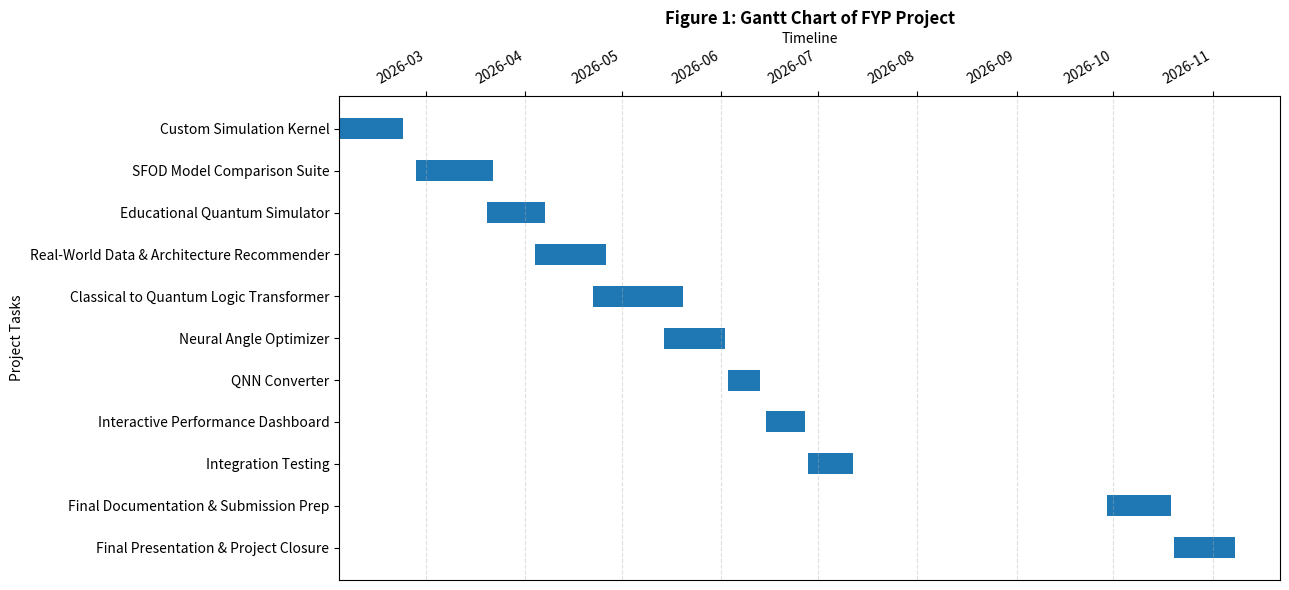

This figure's Python source:
import matplotlib.pyplot as plt
import datetime as dt

# -----------------------------
# WBS DATA (your project data)
# -----------------------------
tasks = [
    ("Custom Simulation Kernel", "2026-02-02", "2026-02-22"),
    ("SFOD Model Comparison Suite", "2026-02-26", "2026-03-22"),
    ("Educational Quantum Simulator", "2026-03-20", "2026-04-07"),
    ("Real-World Data & Architecture Recommender", "2026-04-04", "2026-04-26"),
    ("Classical to Quantum Logic Transformer", "2026-04-22", "2026-05-20"),
    ("Neural Angle Optimizer", "2026-05-14", "2026-06-02"),
    ("QNN Converter", "2026-06-03", "2026-06-13"),
    ("Interactive Performance Dashboard", "2026-06-15", "2026-06-27"),
    ("Integration Testing", "2026-06-28", "2026-07-12"),
    ("Final Documentation & Submission Prep", "2026-09-29", "2026-10-19"),
    ("Final Presentation & Project Closure", "2026-10-20", "2026-11-08"),
]

# Convert string dates to datetime
task_names = []
start_dates = []
durations = []

for task, start, end in tasks:
    start_dt = dt.datetime.strptime(start, "%Y-%m-%d")
    end_dt = dt.datetime.strptime(end, "%Y-%m-%d")

    task_names.append(task)
    start_dates.append(start_dt)
    durations.append((end_dt - start_dt).days)

# Reverse tasks so first task appears at top
task_names.reverse()
start_dates.reverse()
durations.reverse()

# -----------------------------
# PLOT GANTT CHART
# -----------------------------
fig, ax = plt.subplots(figsize=(13, 6))

ax.barh(
    task_names,
    durations,
    left=start_dates,
    height=0.5,
)

# -----------------------------
# FORMATTING (to match image)
# -----------------------------
ax.set_title("Figure 1: Gantt Chart of FYP Project", fontsize=12, fontweight="bold")
ax.set_xlabel("Timeline")
ax.set_ylabel("Project Tasks")

# Show dates on TOP (important)
ax.xaxis.set_ticks_position('top')
ax.xaxis.set_label_position('top')

# Date formatting
ax.xaxis_date()
fig.autofmt_xdate()

# Light vertical grid lines (like image)
ax.grid(axis="x", linestyle="--", alpha=0.4)

# Border around chart
for spine in ax.spines.values():
    spine.set_visible(True)

plt.tight_layout()
plt.show()
